Run: headless pygame with SDL's dummy video driver; simulated clock (each Clock.tick advances the game by its frame time, no real sleeping); random seed 0; keys injected as events and as key.get_pressed() state; mouse plan: one left click at the window centre at the start of phase 2, then a move to the lower-right quarter at the start of phase 3.
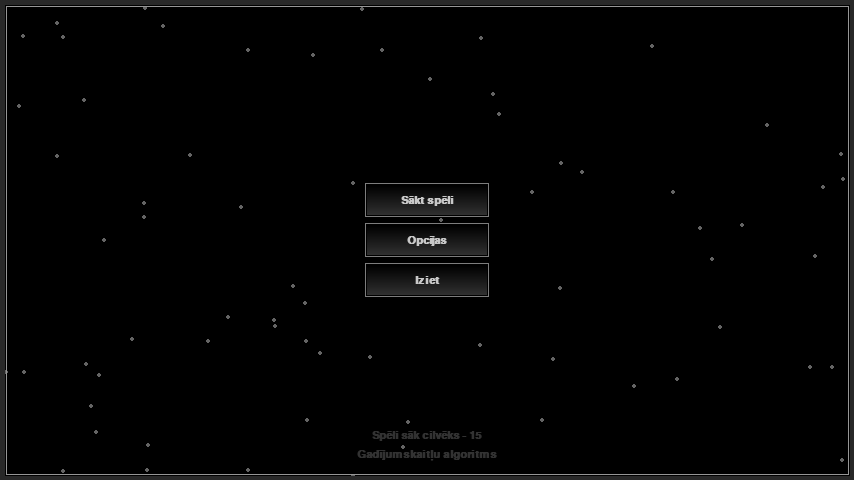
Frame 1 of 4 · flips 1–60 · no input
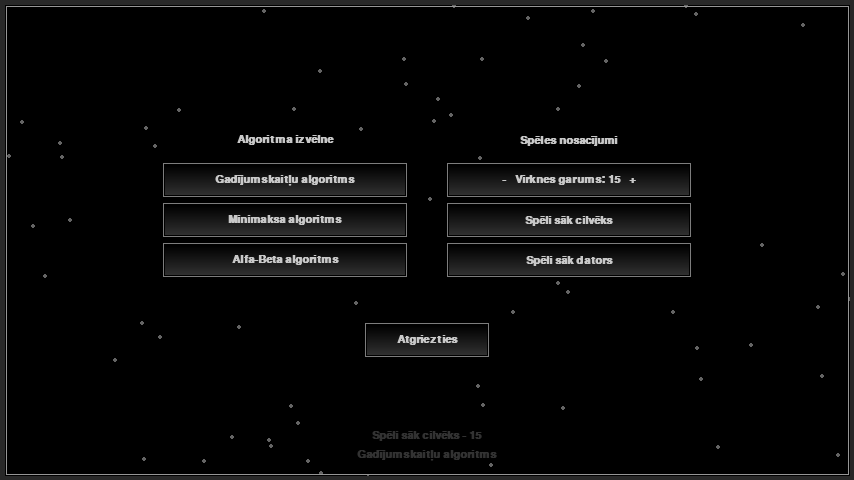
Frame 2 of 4 · flips 61–180 · clicked the window centre · tapped SPACE, RETURN · held RIGHT (→), D
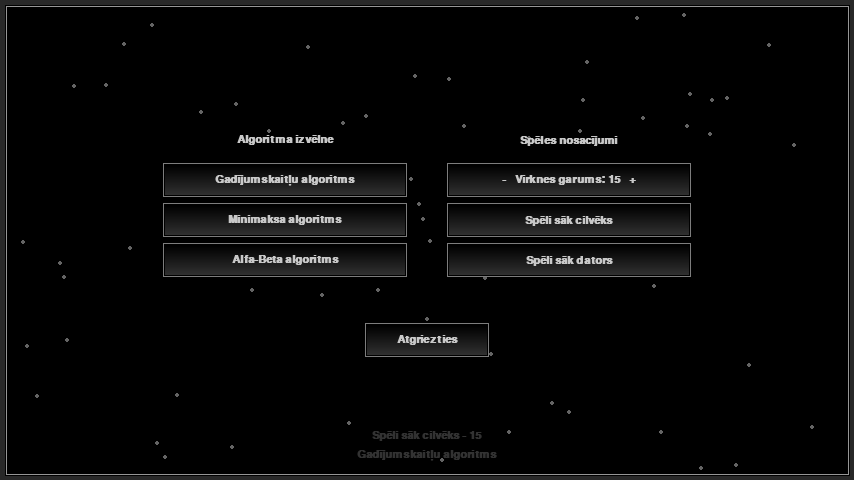
Frame 3 of 4 · flips 181–300 · moved the mouse to the lower-right quarter · held DOWN (↓), S
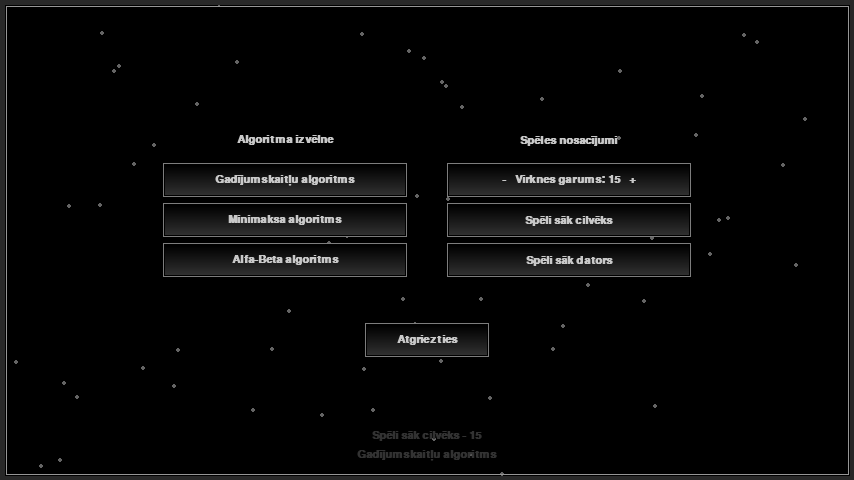
Frame 4 of 4 · flips 301–420 · held LEFT (←), A, UP (↑), W

The pygame program that drew these frames:

import pygame
import random
import os

# funkcija vertikala gradienta taisnstura uzzimesanai uz virsmas
def draw_vertical_gradient_rect( surface, start, end, rect ):
    # izveido vertikalu gradientu
    gradient = pygame.Surface( ( 1, rect.height ), pygame.SRCALPHA )

    for y in range( rect.height ):
        alpha = int( ( y / rect.height ) * 255 )
        current_color = ( ( end[0] - start[0], end[1] - start[1], end[2] - start[2], alpha ) )
        gradient.set_at( ( 0, y ), current_color )

    # merogo gradientu, lai aizpilditu visu taisnsturi
    gradient = pygame.transform.scale( gradient, ( rect.width, rect.height ) )
    surface.blit( gradient, rect.topleft )

# nepieciesams statisks mainigais
text_colors = {}

# funkcija lai uzzimetu pogu ar tekstu uz virsmas
def draw_button( surface, font, text, rect, mouse, click, value = 0, extra1 = "" ):
    # saglaba ieprieksejas iteracijas teksta krasu
    global text_colors

    # saglaba teksta krasu ja ta ieprieks nav bijusi saglabata
    if text not in text_colors:
        text_colors[text] = 200

    text_color = text_colors[text]

    # kursors atrodas uz pogas
    if rect.collidepoint( mouse ):
        text_color += 4
        text_color = min( text_color, 230 )
    else:
        text_color -= 4
        text_color = max( text_color, 200 )

    # inicialize krasas
    color = text_color - 150

    # uzzime pogu un tas konturu
    pygame.draw.rect( surface, ( 125, 125, 125 ), ( rect[0] - 2, rect[1] - 2, rect[2] + 4, rect[3] + 4 ) )
    pygame.draw.rect( surface, ( 0, 0, 0 ), ( rect[0] - 1, rect[1] - 1, rect[2] + 2, rect[3] + 2 ) )
    draw_vertical_gradient_rect( surface, ( 0, 0, 0 ), ( color, color, color ), rect )

    # pievieno extra simbolus
    new_text = text

    if value:
        new_text += str( value ) + extra1

    # uzzime pogas tekstu
    text_surface = font.render( new_text, True, ( text_color, text_color, text_color ) )
    text_rect = text_surface.get_rect( center = rect.center )
    surface.blit( text_surface, text_rect )

    # saglaba jauno krasu nakamajai iteracijai
    text_colors[text] = text_color

def draw_text( surface, font, text, rect, color = ( 200, 200, 200 ) ):
    text_surface = font.render( text, True, color )
    text_rect = text_surface.get_rect( center = rect.center )
    surface.blit( text_surface, text_rect )

# funckija kritosu dalinu zimesanai
def draw_falling_particles( surface, particles ):
    for particle in particles:
        pygame.draw.circle( surface, ( 100, 100, 100 ), particle, 2 )

    for i in range( len( particles ) ):
        x, y = particles[i]
        # horizontala un vertikala kutiba
        y += 1
        x += random.randint( -1, 1 )
        particles[i] = ( x, y )

        # ja dalina nokrit zem loga tad reseto tas poziciju
        if y > 480:
            particles[i] = ( random.randint( 0, 854 ), 0 )

def draw_outline( surface, rect, color, thickness = 1 ):
    pygame.draw.line( surface, color, ( rect.left, rect.top ), ( rect.left + rect.width, rect.top ), thickness ) # augseja linija
    pygame.draw.line( surface, color, ( rect.left, rect.top + rect.height ), ( rect.left + rect.width, rect.top + rect.height ), thickness ) # apakseja linija
    pygame.draw.line( surface, color, ( rect.left, rect.top ), ( rect.left, rect.top + rect.height ), thickness ) # kreisa linija
    pygame.draw.line( surface, color, ( rect.left + rect.width, rect.top ), ( rect.left + rect.width, rect.top + rect.height ), thickness ) # laba linija

# galvena funkcija
def main( ):
    # nomaina aktivo direktoriju uz to kur python fails atrodas (doma uztaisit kkadu logo prieks main ekrana)
    os.chdir( os.path.dirname( os.path.abspath( __file__ ) ) )

    # inicialize pygame
    pygame.init( )
    clock = pygame.time.Clock( )

    # resolucijas un nosaukuma iestatisana
    screen = pygame.display.set_mode( ( 854, 480 ) )
    pygame.display.set_caption( "Starpības spēle - 1. praktiskais darbs - Mākslīgā intelekta pamati" )

    # inicialize fontu
    verdana = pygame.font.Font( pygame.font.match_font( "Verdana" ), 16 )
    verdana.set_bold( True )

    # saglaba statiskus mainigos
    running, mouse_click = True, False
    in_menu, in_options, in_game = True, False, False

    # inicialize 20 dalinu sakuma pozicijas
    particles = [ ( random.randint( 0, 854 ), random.randint( 0, 480 ) ) for _ in range( 75 ) ]

    # saglaba galvenas izveles plaknes izmerus
    options_button_rect = pygame.Rect( 367, 225, 120, 30 )
    start_button_rect = pygame.Rect( 367, 185, 120, 30 )
    exit_button_rect = pygame.Rect( 367, 265, 120, 30 )

    # saglaba opciju izveles plaknes izmerus
    alfabeta_button_rect = pygame.Rect( 165, 245, 240, 30 )
    minmax_button_rect = pygame.Rect( 165, 205, 240, 30 )
    random_button_rect = pygame.Rect( 165, 165, 240, 30 )
    return_button_rect = pygame.Rect( 367, 325, 120, 30 )
    playerstart_button_rect = pygame.Rect( 449, 205, 240, 30 )
    pcstart_button_rect = pygame.Rect( 449, 245, 240, 30 )
    linecount_minus_rect = pygame.Rect( 449, 165, 120, 30 )
    linecount_plus_rect = pygame.Rect( 569, 165, 120, 30 )

    # saglaba speles izveles plaknes izmerus
    return_ingame_button_rect = pygame.Rect( 367, 430, 120, 30 )

    # izveletais algoritms, 0 - gadijumskaitlu, 1 - minimaksa, 2 - alfa-beta
    chosen_algorithm = 0
    player_starts = True

    # speles virknes garums
    line_count = 15

    while running:
        # saglaba peles poziciju
        mouse = pygame.mouse.get_pos( )

        # apstrada lietotaja ievadi padarot aplikaciju interaktivu
        for event in pygame.event.get( ):
            if event.type == pygame.QUIT:
                running = False
            if event.type == pygame.MOUSEBUTTONUP:
                mouse_click = event.button != 1
            if event.type == pygame.MOUSEBUTTONDOWN:
                mouse_click = pygame.mouse.get_pressed( )[0] == 1

                if mouse_click:
                    if in_menu:
                        if start_button_rect.collidepoint( mouse ):
                            in_game = True
                            in_menu = False
                        if exit_button_rect.collidepoint( mouse ):
                            pygame.quit( )
                            return
                        if options_button_rect.collidepoint( mouse ):
                            in_options = True
                            in_menu = False
                    if in_options:
                        if return_button_rect.collidepoint( mouse ):
                            in_options = False
                            in_menu = True
                        if linecount_minus_rect.collidepoint( mouse ):
                            line_count -= 1
                            line_count = max( line_count, 15 )
                        if linecount_plus_rect.collidepoint( mouse ):
                            line_count += 1
                            line_count = min( line_count, 25 )
                        if random_button_rect.collidepoint( mouse ):
                            chosen_algorithm = 0
                        if minmax_button_rect.collidepoint( mouse ):
                            chosen_algorithm = 1
                        if alfabeta_button_rect.collidepoint( mouse ):
                            chosen_algorithm = 2
                        if playerstart_button_rect.collidepoint( mouse ):
                            player_starts = True
                        if pcstart_button_rect.collidepoint( mouse ):
                            player_starts = False
                    if in_game:
                        if return_ingame_button_rect.collidepoint( mouse ):
                            in_game = False
                            in_menu = True
        # fona krasa
        screen.fill( ( 0, 0, 0 ) )

        # fona efekts
        draw_falling_particles( screen, particles )

        # fona apmales
        draw_outline( screen, pygame.Rect( 0, 0, 854, 480 ), ( 40, 40, 40 ), 9 )
        draw_outline( screen, pygame.Rect( 6, 6, 842, 468 ), ( 150, 150, 150 ) )

        # galvena izvele
        if in_menu:
            draw_button( screen, verdana, "Sākt spēli", start_button_rect, mouse, mouse_click )
            draw_button( screen, verdana, "Opcijas", options_button_rect, mouse, mouse_click )
            draw_button( screen, verdana, "Iziet", exit_button_rect, mouse, mouse_click )

        # opciju izvele
        if in_options:
            draw_text( screen, verdana, "Algoritma izvēlne", pygame.Rect( 165, 125, 240, 30 ) )
            draw_button( screen, verdana, "Gadījumskaitļu algoritms", random_button_rect, mouse, mouse_click )
            draw_button( screen, verdana, "Minimaksa algoritms", minmax_button_rect, mouse, mouse_click )
            draw_button( screen, verdana, "Alfa-Beta algoritms", alfabeta_button_rect, mouse, mouse_click )
            draw_button( screen, verdana, "Atgriezties", return_button_rect, mouse, mouse_click )

            draw_text( screen, verdana, "Spēles nosacījumi", pygame.Rect( 449, 125, 240, 30 ) )
            draw_button( screen, verdana, "-   Virknes garums: ", pygame.Rect( 449, 165, 240, 30 ), mouse, mouse_click, line_count, "   +" )
            draw_button( screen, verdana, "Spēli sāk cilvēks", playerstart_button_rect, mouse, mouse_click )
            draw_button( screen, verdana, "Spēli sāk dators", pcstart_button_rect, mouse, mouse_click )

        # spele
        if in_game:
            draw_button( screen, verdana, "Atgriezties", return_ingame_button_rect, mouse, mouse_click )
        else:
            if chosen_algorithm == 0:
                draw_text( screen, verdana, "Gadījumskaitļu algoritms", pygame.Rect( 307, 440, 240, 30 ), ( 50, 50, 50 ) )
            if chosen_algorithm == 1:
                draw_text( screen, verdana, "Minimaksa algoritms", pygame.Rect( 307, 440, 240, 30 ), ( 50, 50, 50 ) )
            if chosen_algorithm == 2:
                draw_text( screen, verdana, "Alfa-Beta algoritms", pygame.Rect( 307, 440, 240, 30 ), ( 50, 50, 50 ) )

            if player_starts == True:
                draw_text( screen, verdana, "Spēli sāk cilvēks - " + str( line_count ), pygame.Rect( 307, 420, 240, 30 ), ( 50, 50, 50 ) )
            else:
                draw_text( screen, verdana, "Spēli sāk dators - " + str( line_count ), pygame.Rect( 307, 420, 240, 30 ), ( 50, 50, 50 ) )

        # atjaunina rezultatu 60 fps
        pygame.display.flip( )
        clock.tick( 60 )
        
    # bez si jupyter notebook kernel crasho
    pygame.quit( )

if __name__ == "__main__":
    main( )
